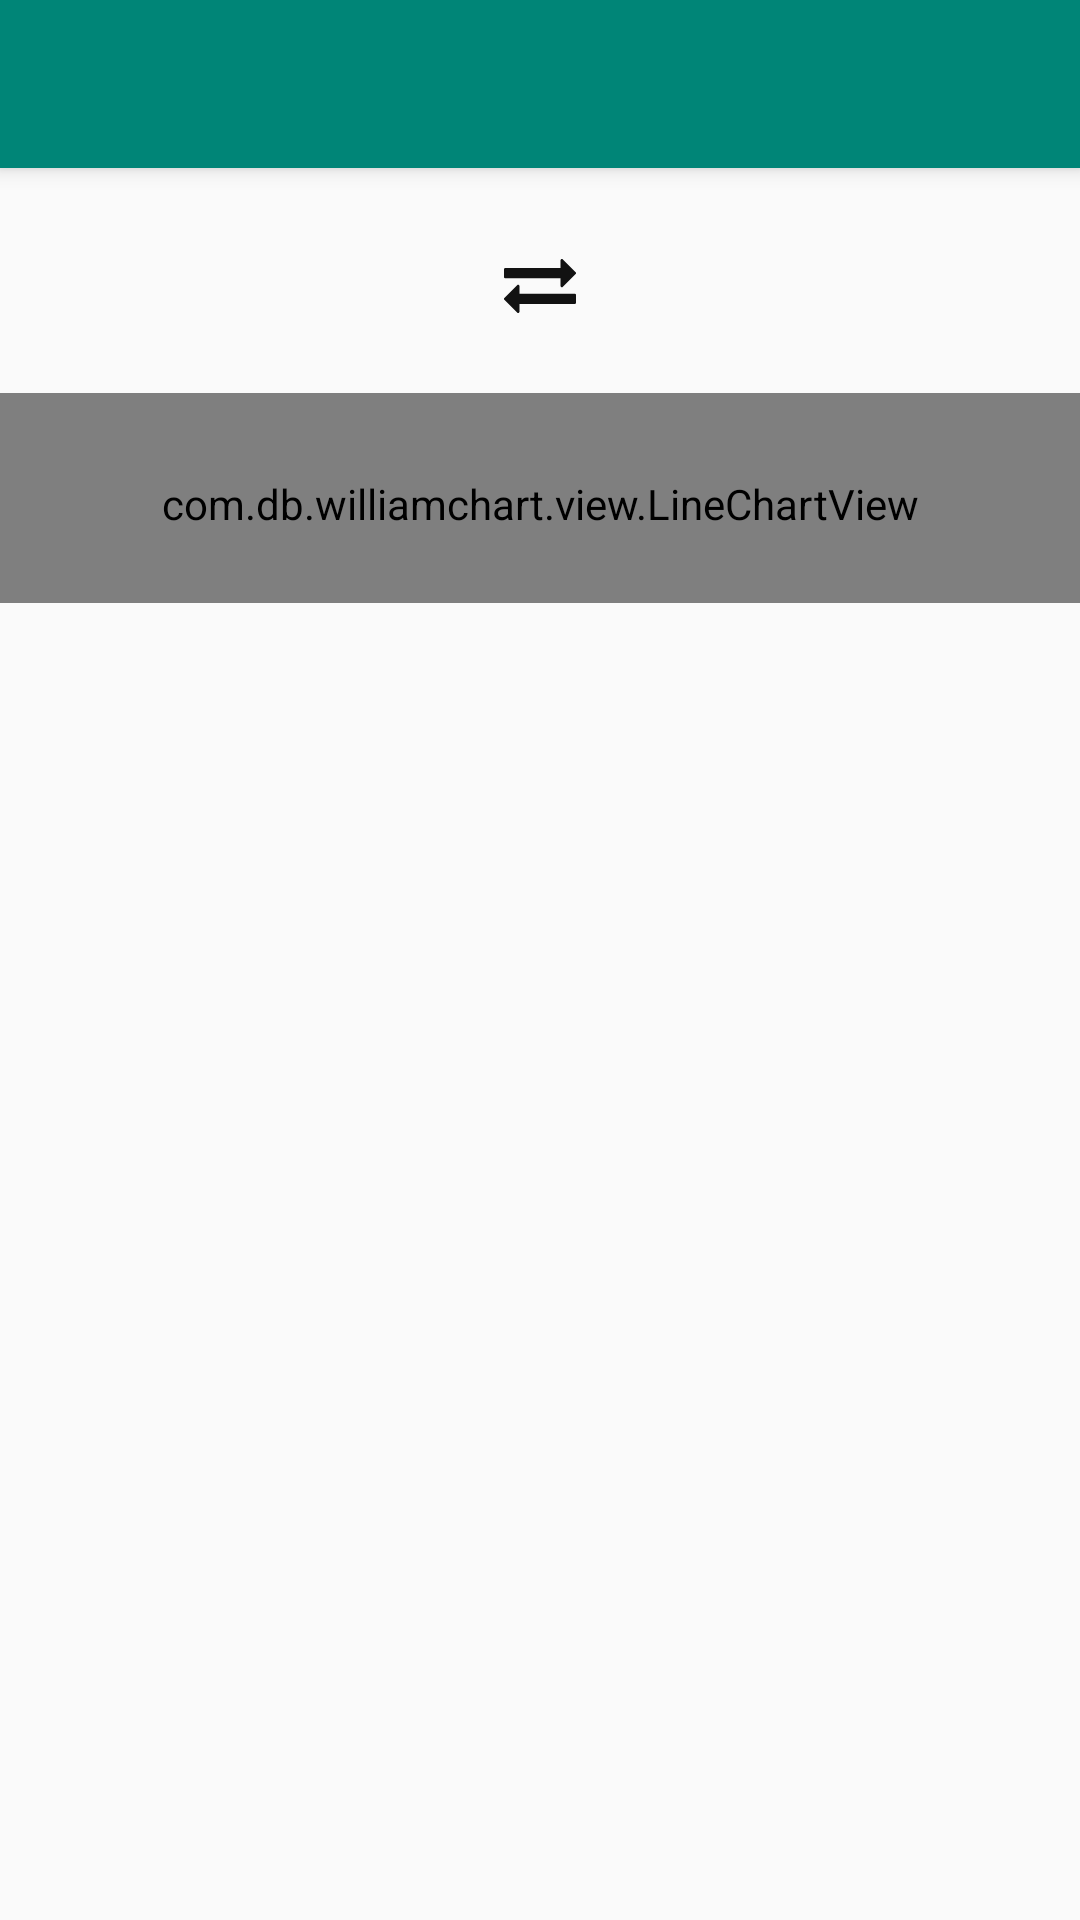

Reconstruct the res/layout file that produces this screen, plus the resources it refers to.
<!-- AndroidManifest.xml: activity theme AppTheme.NoActionBar -->
<!-- res/layout/activity_history.xml -->
<?xml version="1.0" encoding="utf-8"?>
<androidx.coordinatorlayout.widget.CoordinatorLayout xmlns:android="http://schemas.android.com/apk/res/android"
    xmlns:app="http://schemas.android.com/apk/res-auto"
    xmlns:tools="http://schemas.android.com/tools"
    android:layout_width="match_parent"
    android:layout_height="match_parent"
    tools:context=".controller.HistoryActivity">

    <com.google.android.material.appbar.AppBarLayout
        android:layout_width="match_parent"
        android:layout_height="wrap_content"
        android:theme="@style/AppTheme.AppBarOverlay">

        <androidx.appcompat.widget.Toolbar
            android:id="@+id/toolbar"
            android:layout_width="match_parent"
            android:layout_height="?attr/actionBarSize"
            android:background="?attr/colorPrimary"
            app:popupTheme="@style/AppTheme.PopupOverlay" />

    </com.google.android.material.appbar.AppBarLayout>

    <include layout="@layout/content_history" />

    <LinearLayout
        android:id="@+id/history_loading"
        android:layout_width="match_parent"
        android:layout_height="match_parent"
        android:visibility="gone"
        android:background="@color/transparent_black"
        android:gravity="center">
        <ProgressBar
            style="?android:progressBarStyleLarge"
            android:layout_width="wrap_content"
            android:layout_height="wrap_content"/>
    </LinearLayout>

</androidx.coordinatorlayout.widget.CoordinatorLayout>
<!-- res/layout/content_history.xml (included above) -->
<?xml version="1.0" encoding="utf-8"?>
<LinearLayout xmlns:android="http://schemas.android.com/apk/res/android"
    xmlns:app="http://schemas.android.com/apk/res-auto"
    xmlns:tools="http://schemas.android.com/tools"
    android:layout_width="match_parent"
    android:layout_height="match_parent"
    android:gravity="center_horizontal"
    android:orientation="vertical"
    app:layout_behavior="@string/appbar_scrolling_view_behavior"
    tools:context=".ui.HistoryActivity"
    tools:showIn="@layout/activity_history">

    <LinearLayout
        android:layout_width="match_parent"
        android:layout_height="wrap_content"
        android:layout_marginTop="24dp"
        android:orientation="horizontal">

        <LinearLayout
            android:layout_width="0dp"
            android:layout_height="wrap_content"
            android:layout_weight="1"
            android:orientation="vertical"
            android:gravity="center">

            <androidx.appcompat.widget.AppCompatImageView
                android:id="@+id/history_from_flag"
                android:layout_width="40dp"
                android:layout_height="wrap_content"
                android:layout_marginBottom="12dp"
                android:adjustViewBounds="true" />

            <androidx.appcompat.widget.AppCompatTextView
                android:id="@+id/history_from_currency"
                style="@style/Bold16"
                android:layout_width="wrap_content"
                android:layout_height="wrap_content" />
        </LinearLayout>

        <androidx.appcompat.widget.AppCompatImageView
            android:layout_width="wrap_content"
            android:layout_height="wrap_content"
            android:layout_gravity="center"
            app:srcCompat="@drawable/ic_exchange" />

        <LinearLayout
            android:layout_width="0dp"
            android:layout_height="wrap_content"
            android:layout_weight="1"
            android:orientation="vertical"
            android:gravity="center">

            <androidx.appcompat.widget.AppCompatImageView
                android:id="@+id/history_to_flag"
                android:layout_width="40dp"
                android:layout_height="wrap_content"
                android:layout_marginBottom="12dp"
                android:adjustViewBounds="true" />

            <androidx.appcompat.widget.AppCompatTextView
                android:id="@+id/history_to_currency"
                style="@style/Bold16"
                android:layout_width="wrap_content"
                android:layout_height="wrap_content" />
        </LinearLayout>
    </LinearLayout>

    <com.db.williamchart.view.LineChartView
        android:id="@+id/history_chart"
        android:layout_width="match_parent"
        android:layout_height="70dp"
        android:layout_marginTop="20dp"
        android:layout_marginBottom="24dp"
        android:paddingTop="4dp"
        app:chart_axis="none"
        app:chart_lineColor="@color/dark_gray"
        app:chart_lineThickness="3dp"
        app:chart_smoothLine="true" />

    <androidx.recyclerview.widget.RecyclerView
        android:id="@+id/history_list"
        android:layout_width="match_parent"
        android:layout_height="match_parent" />

</LinearLayout>
<!-- resources referenced by this layout -->
<resources>
  <color name="dark_gray">#333333</color>
  <!-- drawable ic_exchange (drawable) -->
  <vector android:height="24dp" android:viewportHeight="511.623"
      android:viewportWidth="511.624" android:width="24dp" xmlns:android="http://schemas.android.com/apk/res/android">
      <path android:fillColor="#121212" android:pathData="M9.135,200.996h392.862v54.818c0,2.475 0.9,4.613 2.707,6.424c1.811,1.81 3.953,2.713 6.427,2.713c2.666,0 4.856,-0.855 6.563,-2.569l91.365,-91.362c1.707,-1.713 2.563,-3.903 2.563,-6.565c0,-2.667 -0.856,-4.858 -2.57,-6.567l-91.07,-91.078c-2.286,-1.906 -4.572,-2.856 -6.858,-2.856c-2.662,0 -4.853,0.856 -6.563,2.568c-1.711,1.715 -2.566,3.901 -2.566,6.567v54.818H9.135c-2.474,0 -4.615,0.903 -6.423,2.712S0,134.568 0,137.042v54.818c0,2.474 0.903,4.615 2.712,6.423S6.661,200.996 9.135,200.996z"/>
      <path android:fillColor="#121212" android:pathData="M502.49,310.637H109.632v-54.82c0,-2.474 -0.905,-4.615 -2.712,-6.423c-1.809,-1.809 -3.951,-2.712 -6.424,-2.712c-2.667,0 -4.854,0.856 -6.567,2.568L2.568,340.607C0.859,342.325 0,344.509 0,347.179c0,2.471 0.855,4.568 2.568,6.275l91.077,91.365c2.285,1.902 4.569,2.851 6.854,2.851c2.473,0 4.615,-0.903 6.423,-2.707c1.807,-1.813 2.712,-3.949 2.712,-6.427V383.72H502.49c2.478,0 4.613,-0.899 6.427,-2.71c1.807,-1.811 2.707,-3.949 2.707,-6.427v-54.816c0,-2.475 -0.903,-4.613 -2.707,-6.42C507.103,311.54 504.967,310.637 502.49,310.637z"/>
  </vector>
  <style name="AppTheme.AppBarOverlay" parent="ThemeOverlay.AppCompat.Dark.ActionBar" />
  <style name="AppTheme.PopupOverlay" parent="ThemeOverlay.AppCompat.Light" />
  <style name="AppTheme.NoActionBar">
          <item name="windowActionBar">false</item>
          <item name="windowNoTitle">true</item>
      </style>
</resources>
